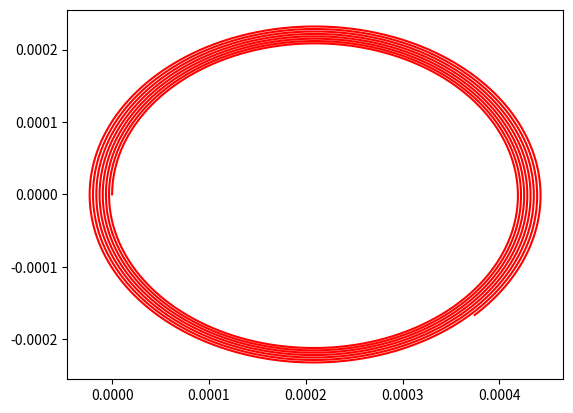

The matplotlib source for this figure:
import numpy as np
import matplotlib.pyplot as plt

"""
# ## Testing:
# - Simulate a charged particle in a constant magnetic field, does it achieve the expected orbit and period?
# - Expand to include multiple particles and then an oscillating electric field.
# - Analysing numerical data: first comparing different integration methods then comparing to analytical values - find % difference.
# - Position of particles can be graphed over the time step to have a visual understanding of the path taken.
# - Energy values can be calculated and graphed to test conservation laws.


# ## Initial Code & Class Ideas:
# - Single particle class that updates particle properties, ie acceleration, velocity and position.
# - Different methods or classes for different numerical methods: Euler Forward, Runge-Kutta, Verlet.
# - Class or Python script that can initalise a randomised bunch of charged particles, Monte Carlo method could be used here.
# - Class or Python script that saves numerical data to a file for each numerical method.
# - Python script that can run the simulation from a couple simple lines, allowing easy changing of parameters.
# - Use imports use as numpy and matplotlib to help with numerical calculations and plotting.



Let's prototype a simulation of a proton traveling in the +y-direction of a mag field in the +z-diection
"""



# Constants
charge = 1.6e-19                                        # Charge of proton
mass = 1.67e-27                                         # Mass of proton
MagFieldStrength = np.array([0, 0, 0.5])                # Magnetic field strength vector
initial_velocity = 1e4                                  # Initial velocity

dt = 1e-10                                              # Time step
t_max = 1e-6
t_list = np.arange(0, t_max, dt, dtype=float)           # Create time step list
print("time step list:", t_list)


# Initial position and velocity
position_list = np.array([[0, 0, 0]])                   # Starting position at origin as a vector
velocity_list = np.array([[0, initial_velocity, 0]])    # Starting velocity in y-direction
print("inital position:", position_list)
print("initial velcoity:", velocity_list)



# Loop over number of time steps to update position & velocity at each step
for x in range(0, len(t_list)):

    velocity = np.array([velocity_list[x]])
    position = np.array([position_list[x]])

    # Calculate the magnetic force and acceleration
    Force = charge * np.cross(velocity, MagFieldStrength)
    acceleration = Force / mass

    # Update velocity & position
    updated_velocity = velocity + acceleration*dt
    position = position + updated_velocity*dt

    # Append this to the velocity & position lists
    velocity_list = np.append(velocity_list, updated_velocity, axis=0)
    position_list = np.append(position_list, position, axis=0)
    print(x, "velocity list:", velocity_list)
    print(x, "position list:", position_list)

print(position_list[:,0])
#plt.scatter(position_list[:,0], position_list[:,1], color = "red")
plt.plot(position_list[:,0], position_list[:,1], color = "red")
plt.show()
